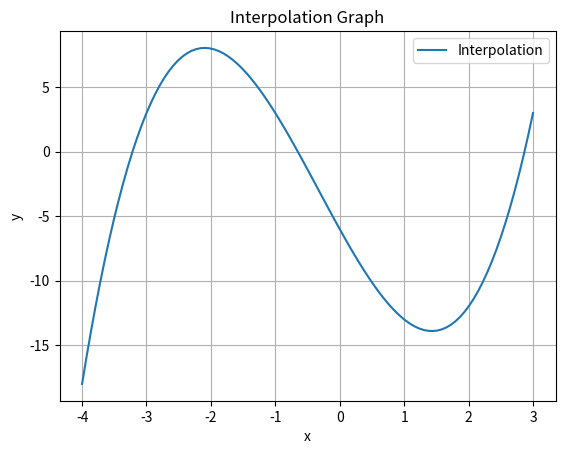

Write the Python code that produced this figure.
import numpy as np
import matplotlib.pyplot as plt
from sympy import symbols, simplify

# Задані точки для інтерполяції
xi = np.array([-4, -2, 0, 3])
yi = np.array([-18, 8, -6, 3])

# Точки, у яких потрібно знайти значення функції
points_to_interpolate = [-3.5, -3, -0.5, 2]
# Створення символьних змінних для використання у формулі
x = symbols('x')

# Обчислення інтерполяційного многочлена Лагранжа
def lagrange_poly(x, xi, yi):
    n = len(xi)
    result = 0
    for j in range(n):
        term = yi[j]
        for i in range(n):
            if i != j:
                term *= (x - xi[i]) / (xi[j] - xi[i])
        result += term
    return simplify(result)

# Виведення формули многочлена Лагранжа
print("Формула многочлена Лагранжа:")
lagrange_formula = lagrange_poly(x, xi, yi)
print(lagrange_formula)


# Вивід коефіцієнтів многочлена
print("Інтерполяційний многочлен Лагранжа:")
print(lagrange_poly(np.array(points_to_interpolate), xi, yi))

# Обчислення значень функції в заданих точках
print("Значення функції в заданих точках:")
for point in points_to_interpolate:
    print(f"f({point}) = {lagrange_poly(point, xi, yi)}")

# Побудова графіка інтерполяційної функції
x_values = np.linspace(-4, 3, 100)
y_values = lagrange_poly(x_values, xi, yi)

plt.plot(x_values, y_values, label='Interpolation')
plt.title('Interpolation Graph')
plt.xlabel('x')
plt.ylabel('y')
plt.legend()
plt.grid(True)
plt.show()
